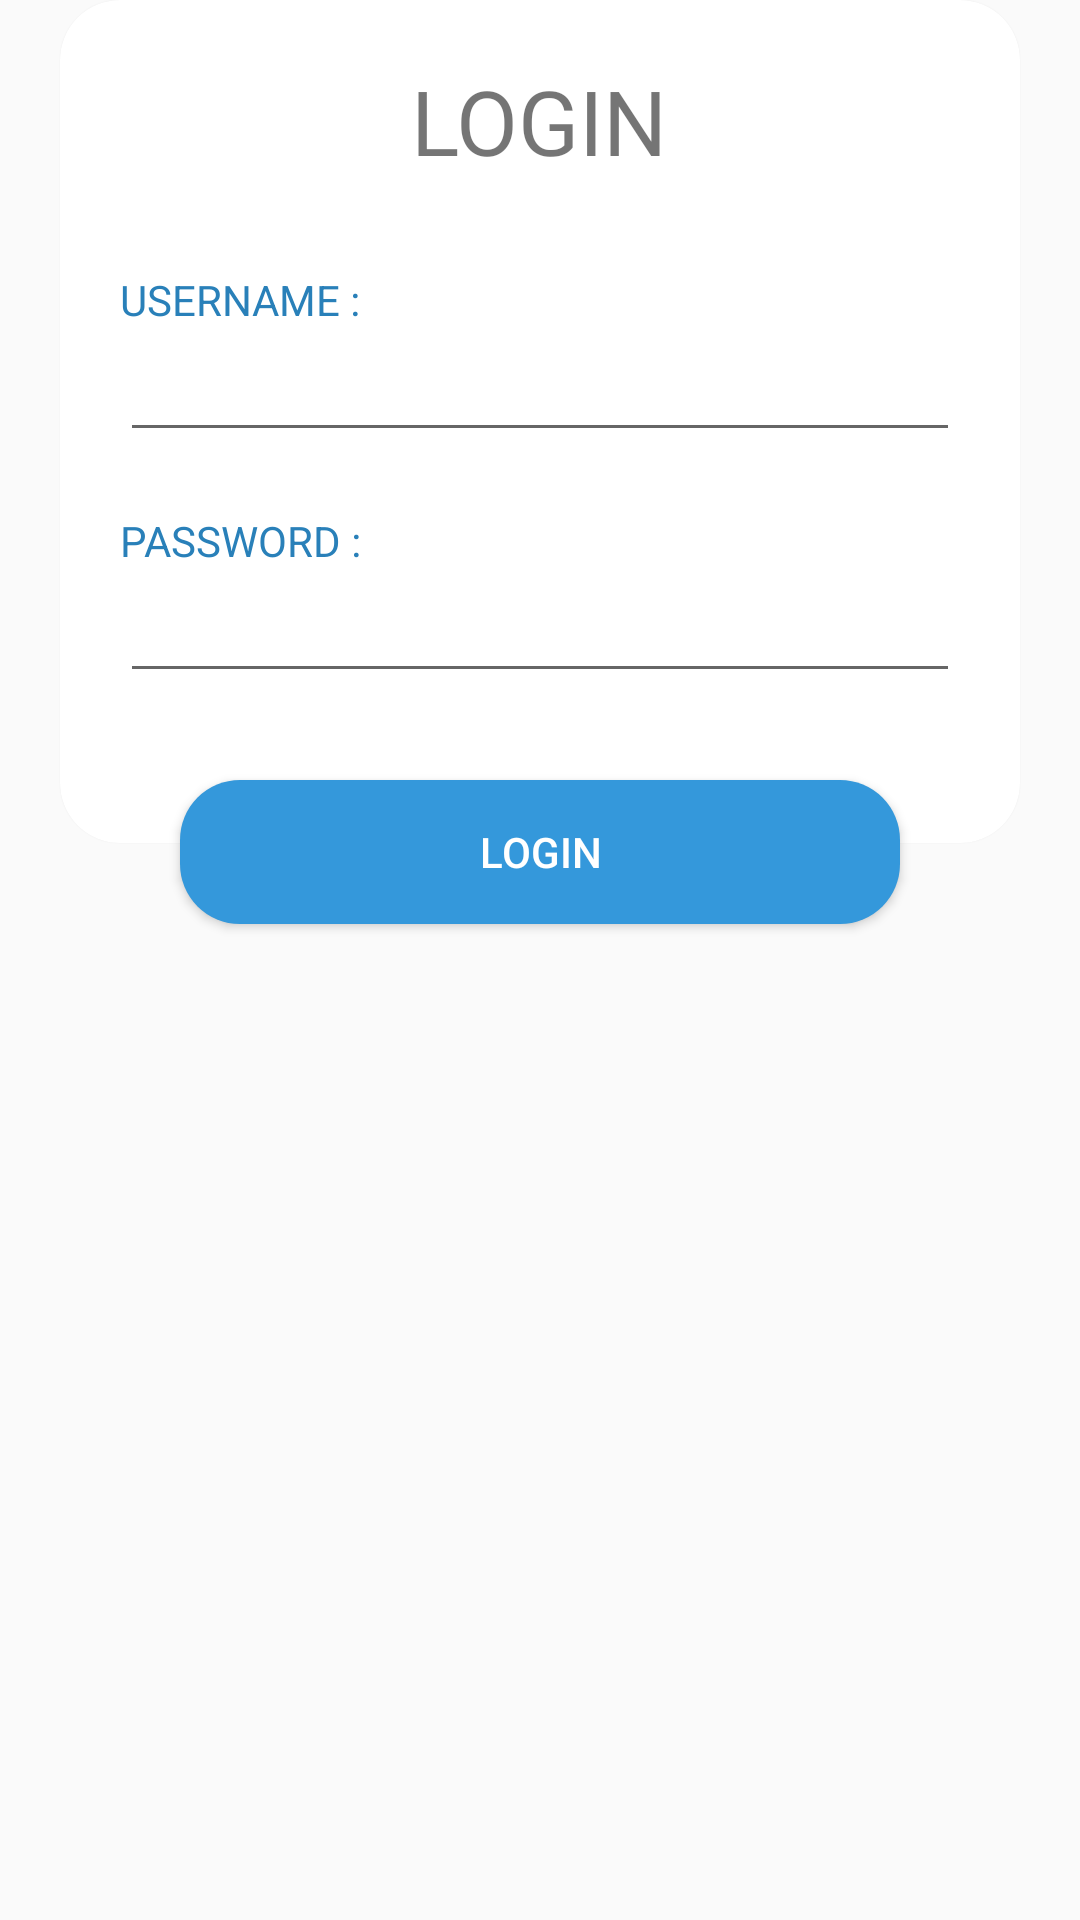

Produce the Android XML layout that renders to this screen, including the resource entries it uses.
<!-- AndroidManifest.xml: application theme AppTheme -->
<!-- res/layout/fragment_login.xml -->
<?xml version="1.0" encoding="utf-8"?>
<FrameLayout xmlns:android="http://schemas.android.com/apk/res/android"
    xmlns:tools="http://schemas.android.com/tools"
    android:layout_width="match_parent"
    android:layout_height="match_parent"
    xmlns:app="http://schemas.android.com/apk/res-auto"
    tools:context=".Fragment.LoginFragment">

    <androidx.cardview.widget.CardView
        android:layout_width="match_parent"
        android:layout_height="wrap_content"
        android:layout_marginStart="20dp"
        android:layout_marginEnd="20dp"
        app:cardBackgroundColor="#fff"
        app:cardCornerRadius="20dp"
        app:cardElevation="1dp"
        app:layout_constraintBottom_toBottomOf="@+id/linearLayout2"
        app:layout_constraintEnd_toEndOf="parent"
        app:layout_constraintStart_toStartOf="parent"
        app:layout_constraintTop_toTopOf="@+id/linearLayout2">

        <LinearLayout
            android:layout_width="match_parent"
            android:layout_height="match_parent"
            android:orientation="vertical">

            <TextView
                android:layout_width="wrap_content"
                android:layout_height="wrap_content"
                android:layout_gravity="center"
                android:layout_marginTop="20dp"
                android:text="@string/login"
                android:textSize="30sp" />

            <TextView
                android:layout_width="wrap_content"
                android:layout_height="wrap_content"
                android:layout_marginStart="20dp"
                android:layout_marginTop="30dp"
                android:text="@string/username"
                android:textColor="@color/colorPrimaryDark" />

            <EditText
                android:inputType="text"
                android:paddingStart="8dp"
                android:paddingEnd="8dp"
                android:layout_width="match_parent"
                android:layout_height="wrap_content"
                android:layout_marginStart="20dp"
                android:layout_marginEnd="20dp" />

            <TextView
                android:layout_width="wrap_content"
                android:layout_height="wrap_content"
                android:layout_marginStart="20dp"
                android:layout_marginTop="20dp"
                android:text="@string/password"
                android:textColor="@color/colorPrimaryDark" />

            <EditText
                android:paddingStart="8dp"
                android:paddingEnd="8dp"
                android:layout_width="match_parent"
                android:layout_height="wrap_content"
                android:layout_marginStart="20dp"
                android:layout_marginEnd="20dp"
                android:layout_marginBottom="50dp"/>
        </LinearLayout>
    </androidx.cardview.widget.CardView>

    <Button
        android:id="@+id/login_button"
        android:layout_width="match_parent"
        android:layout_height="wrap_content"
        android:layout_marginStart="60dp"
        android:layout_marginEnd="60dp"
        android:background="@drawable/login_button"
        android:elevation="2dp"
        android:text="@string/login"
        android:textColor="#ffffff"
        android:layout_marginTop="260dp"
        app:layout_constraintBottom_toBottomOf="@+id/linearLayout2"
        app:layout_constraintEnd_toEndOf="parent"
        app:layout_constraintHorizontal_bias="0.0"
        app:layout_constraintStart_toStartOf="parent"
        app:layout_constraintTop_toTopOf="@+id/linearLayout2" />
</FrameLayout>
<!-- resources referenced by this layout -->
<resources>
  <color name="colorPrimaryDark">#2980b9</color>
  <!-- drawable login_button (drawable) -->
  <?xml version="1.0" encoding="utf-8"?>
  <shape xmlns:android="http://schemas.android.com/apk/res/android"
      android:shape="rectangle">
  
      <solid android:color="#3498db"/>
  
      <corners
          android:radius="20dp" />
  
  </shape>
  <string name="login">LOGIN</string>
  <string name="password">PASSWORD :</string>
  <string name="username">USERNAME :</string>
  <style name="AppTheme" parent="Theme.AppCompat.Light.NoActionBar">
          
          <item name="colorPrimary">@color/colorPrimary</item>
          <item name="colorPrimaryDark">@color/colorPrimaryDark</item>
          <item name="colorAccent">@color/colorAccent</item>
      </style>
  <color name="colorPrimary">#3498db</color>
  <color name="colorAccent">#D81B60</color>
</resources>
